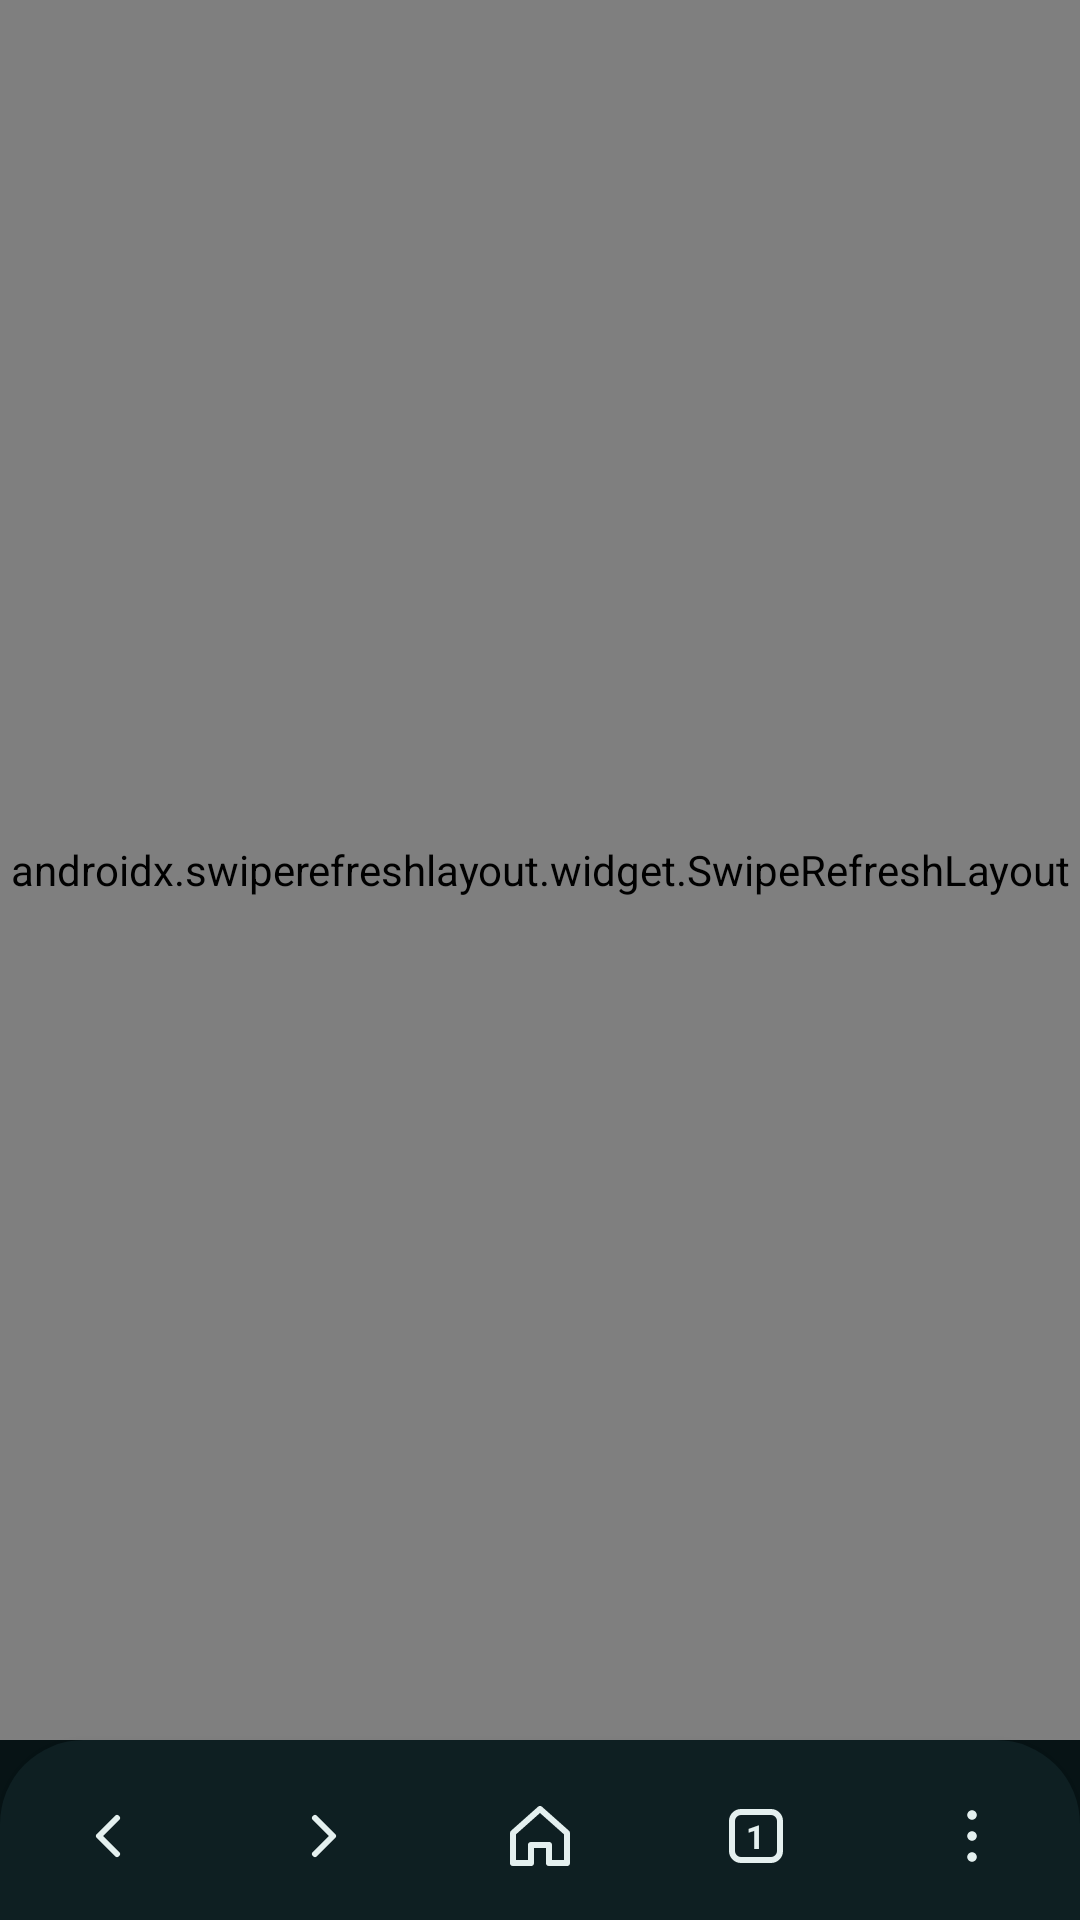

Layout XML and referenced resources for this Android screen:
<!-- AndroidManifest.xml: application theme Theme.Silu -->
<!-- res/layout/activity_main.xml -->
<?xml version="1.0" encoding="utf-8"?>
<FrameLayout xmlns:android="http://schemas.android.com/apk/res/android"
    android:id="@+id/root" android:layout_width="match_parent" android:layout_height="match_parent"
    android:background="@color/chrome" android:focusable="true" android:focusableInTouchMode="true">

    <LinearLayout
        android:layout_width="match_parent" android:layout_height="match_parent"
        android:orientation="vertical">

        <FrameLayout android:id="@+id/topSlot" android:layout_width="match_parent"
            android:layout_height="wrap_content" android:elevation="4dp" />

        <FrameLayout
            android:layout_width="match_parent" android:layout_height="0dp" android:layout_weight="1">
            <androidx.swiperefreshlayout.widget.SwipeRefreshLayout
                android:id="@+id/swipe" android:layout_width="match_parent" android:layout_height="match_parent">
                <FrameLayout
                    android:id="@+id/content" android:layout_width="match_parent"
                    android:layout_height="match_parent" android:background="@color/surface" />
            </androidx.swiperefreshlayout.widget.SwipeRefreshLayout>
            <ProgressBar
                android:id="@+id/progress" style="?android:attr/progressBarStyleHorizontal"
                android:layout_width="match_parent" android:layout_height="2dp" android:layout_gravity="top"
                android:minHeight="0dp" android:maxHeight="2dp" android:max="100"
                android:progressTint="@color/accent" android:progressBackgroundTint="@android:color/transparent"
                android:visibility="gone" />
            <ScrollView
                android:id="@+id/suggestScroll" android:layout_width="match_parent" android:layout_height="match_parent"
                android:background="@color/chrome" android:fillViewport="true" android:overScrollMode="never"
                android:visibility="gone">
                <LinearLayout
                    android:id="@+id/suggestList" android:layout_width="match_parent"
                    android:layout_height="wrap_content" android:orientation="vertical" android:padding="10dp" />
            </ScrollView>
        </FrameLayout>

        <LinearLayout
            android:id="@+id/findBar" android:layout_width="match_parent" android:layout_height="wrap_content"
            android:orientation="horizontal" android:gravity="center_vertical" android:padding="8dp"
            android:visibility="gone" android:background="@color/chrome">
            <EditText
                android:id="@+id/findInput" android:layout_width="0dp" android:layout_height="46dp"
                android:layout_weight="1" android:background="@drawable/bg_pill" android:paddingStart="18dp"
                android:paddingEnd="18dp" android:hint="Find in page" android:textColorHint="@color/sub"
                android:textColor="@color/text" android:textSize="15sp" android:maxLines="1"
                android:imeOptions="actionSearch" android:inputType="text" android:importantForAutofill="no" />
            <TextView
                android:id="@+id/findCount" android:layout_width="wrap_content" android:layout_height="wrap_content"
                android:minWidth="48dp" android:gravity="center" android:textColor="@color/sub" android:textSize="13sp" />
            <ImageButton android:id="@+id/findUp" android:layout_width="44dp" android:layout_height="44dp"
                android:padding="10dp" android:background="?attr/selectableItemBackgroundBorderless"
                android:src="@drawable/ic_up" android:contentDescription="Previous match" />
            <ImageButton android:id="@+id/findDown" android:layout_width="44dp" android:layout_height="44dp"
                android:padding="10dp" android:background="?attr/selectableItemBackgroundBorderless"
                android:src="@drawable/ic_down" android:contentDescription="Next match" />
            <ImageButton android:id="@+id/findClose" android:layout_width="44dp" android:layout_height="44dp"
                android:padding="10dp" android:background="?attr/selectableItemBackgroundBorderless"
                android:src="@drawable/ic_close" android:contentDescription="Close find" />
        </LinearLayout>

        <LinearLayout
            android:id="@+id/bottomBar" android:layout_width="match_parent" android:layout_height="wrap_content"
            android:orientation="vertical" android:background="@drawable/bg_bar_bottom" android:elevation="4dp">
            <FrameLayout android:id="@+id/bottomSlot" android:layout_width="match_parent"
                android:layout_height="wrap_content" android:paddingTop="4dp" />
            <LinearLayout
                android:id="@+id/navBar" android:layout_width="match_parent" android:layout_height="56dp"
                android:orientation="horizontal">
                <ImageButton android:id="@+id/btnBack" style="@style/NavBtn" android:src="@drawable/ic_back" android:contentDescription="Back" />
                <ImageButton android:id="@+id/btnFwd" style="@style/NavBtn" android:src="@drawable/ic_forward" android:contentDescription="Forward" />
                <ImageButton android:id="@+id/btnHome" style="@style/NavBtn" android:src="@drawable/ic_home" android:contentDescription="Home" />
                <FrameLayout android:layout_width="0dp" android:layout_height="match_parent" android:layout_weight="1">
                    <ImageButton android:id="@+id/btnTabs" style="@style/NavBtn" android:layout_width="match_parent"
                        android:src="@drawable/ic_tabs" android:contentDescription="Tabs" />
                    <TextView android:id="@+id/tabCount" android:layout_width="wrap_content" android:layout_height="wrap_content"
                        android:layout_gravity="center" android:text="1" android:textSize="11sp" android:textStyle="bold"
                        android:textColor="@color/text" android:importantForAccessibility="no" />
                </FrameLayout>
                <ImageButton android:id="@+id/btnMenu" style="@style/NavBtn" android:src="@drawable/ic_menu" android:contentDescription="Menu" />
            </LinearLayout>
        </LinearLayout>
    </LinearLayout>

    <LinearLayout
        android:id="@+id/tabsOverlay" android:layout_width="match_parent" android:layout_height="match_parent"
        android:orientation="vertical" android:background="@color/chrome" android:clickable="true"
        android:visibility="gone">
        <LinearLayout android:layout_width="match_parent" android:layout_height="wrap_content"
            android:gravity="center_vertical" android:paddingStart="20dp" android:paddingEnd="16dp"
            android:paddingTop="20dp" android:paddingBottom="12dp">
            <TextView
                android:id="@+id/tabsTitle" android:layout_width="0dp" android:layout_height="wrap_content"
                android:layout_weight="1" android:text="Tabs" android:textSize="26sp" android:textStyle="bold"
                android:textColor="@color/text" />
            <LinearLayout android:layout_width="wrap_content" android:layout_height="42dp"
                android:background="@drawable/bg_pill" android:padding="4dp" android:orientation="horizontal">
                <TextView android:id="@+id/segTabs" android:layout_width="84dp" android:layout_height="match_parent"
                    android:gravity="center" android:text="Tabs" android:textSize="14sp" android:textColor="@color/text" />
                <TextView android:id="@+id/segSecret" android:layout_width="84dp" android:layout_height="match_parent"
                    android:gravity="center" android:text="Secret" android:textSize="14sp" android:textColor="@color/sub" />
            </LinearLayout>
        </LinearLayout>
        <ScrollView android:layout_width="match_parent" android:layout_height="0dp" android:layout_weight="1">
            <LinearLayout android:id="@+id/tabsGrid" android:layout_width="match_parent"
                android:layout_height="wrap_content" android:orientation="vertical" android:padding="8dp" />
        </ScrollView>
        <LinearLayout
            android:layout_width="match_parent" android:layout_height="wrap_content"
            android:orientation="horizontal" android:gravity="center_vertical" android:padding="12dp"
            android:background="@drawable/bg_bar_bottom" android:elevation="4dp">
            <Button android:id="@+id/btnCloseAll" style="@style/Widget.MaterialComponents.Button.TextButton"
                android:layout_width="0dp" android:layout_height="56dp" android:layout_weight="1"
                android:text="Close all" android:textAllCaps="false" android:textColor="@color/sub" />
            <ImageButton android:id="@+id/btnNewTab" android:layout_width="56dp" android:layout_height="56dp"
                android:background="@drawable/bg_circle_accent" android:src="@drawable/ic_plus"
                android:tint="@color/chrome" android:padding="16dp" android:contentDescription="New tab" />
            <Button android:id="@+id/btnTabsDone" style="@style/Widget.MaterialComponents.Button.TextButton"
                android:layout_width="0dp" android:layout_height="56dp" android:layout_weight="1"
                android:text="Done" android:textAllCaps="false" android:textColor="@color/accent" />
        </LinearLayout>
    </LinearLayout>

    <LinearLayout
        android:id="@+id/pageOverlay" android:layout_width="match_parent" android:layout_height="match_parent"
        android:orientation="vertical" android:background="@color/chrome" android:clickable="true"
        android:visibility="gone">
        <LinearLayout android:layout_width="match_parent" android:layout_height="wrap_content"
            android:gravity="center_vertical" android:padding="8dp">
            <ImageButton android:id="@+id/pageBack" android:layout_width="48dp" android:layout_height="48dp"
                android:padding="12dp" android:background="?attr/selectableItemBackgroundBorderless"
                android:src="@drawable/ic_back" android:contentDescription="Back" />
            <TextView android:id="@+id/pageTitle" android:layout_width="0dp" android:layout_height="wrap_content"
                android:layout_weight="1" android:paddingStart="8dp" android:textSize="24sp" android:textStyle="bold"
                android:textColor="@color/text" />
        </LinearLayout>
        <ScrollView android:layout_width="match_parent" android:layout_height="0dp" android:layout_weight="1">
            <LinearLayout android:id="@+id/pageList" android:layout_width="match_parent"
                android:layout_height="wrap_content" android:orientation="vertical" android:padding="12dp" />
        </ScrollView>
    </LinearLayout>

    <FrameLayout android:id="@+id/fullscreen" android:layout_width="match_parent"
        android:layout_height="match_parent" android:background="#000000" android:visibility="gone" />
</FrameLayout>
<!-- resources referenced by this layout -->
<resources>
  <color name="accent">#5FCDC4</color>
  <color name="chrome">#071315</color>
  <color name="sub">#8CA8AA</color>
  <color name="surface">#122529</color>
  <color name="text">#E4F0EF</color>
  <!-- drawable bg_bar_bottom (drawable) -->
  <?xml version="1.0" encoding="utf-8"?>
  <shape xmlns:android="http://schemas.android.com/apk/res/android" android:shape="rectangle">
      <solid android:color="@color/bar" />
      <corners android:topLeftRadius="28dp" android:topRightRadius="28dp" />
  </shape>
  <!-- drawable bg_pill (drawable) -->
  <?xml version="1.0" encoding="utf-8"?>
  <shape xmlns:android="http://schemas.android.com/apk/res/android" android:shape="rectangle">
      <solid android:color="@color/pill" />
      <stroke android:width="1dp" android:color="@color/divider" />
      <corners android:radius="28dp" />
  </shape>
  <!-- drawable ic_down (drawable) -->
  <vector xmlns:android="http://schemas.android.com/apk/res/android" android:width="24dp" android:height="24dp" android:viewportWidth="24" android:viewportHeight="24">
      <path android:pathData="M6,9l6,6 6,-6" android:strokeColor="@color/text" android:strokeWidth="2" android:strokeLineCap="round" android:strokeLineJoin="round" />
  </vector>
  <!-- drawable ic_forward (drawable) -->
  <vector xmlns:android="http://schemas.android.com/apk/res/android" android:width="24dp" android:height="24dp" android:viewportWidth="24" android:viewportHeight="24">
      <path android:pathData="M9,6l6,6 -6,6" android:strokeColor="@color/text" android:strokeWidth="2" android:strokeLineCap="round" android:strokeLineJoin="round" />
  </vector>
  <!-- drawable ic_plus (drawable) -->
  <vector xmlns:android="http://schemas.android.com/apk/res/android" android:width="24dp" android:height="24dp" android:viewportWidth="24" android:viewportHeight="24">
      <path android:pathData="M12,5v14M5,12h14" android:strokeColor="@color/text" android:strokeWidth="2" android:strokeLineCap="round" android:strokeLineJoin="round" />
  </vector>
  <!-- drawable ic_up (drawable) -->
  <vector xmlns:android="http://schemas.android.com/apk/res/android" android:width="24dp" android:height="24dp" android:viewportWidth="24" android:viewportHeight="24">
      <path android:pathData="M6,15l6,-6 6,6" android:strokeColor="@color/text" android:strokeWidth="2" android:strokeLineCap="round" android:strokeLineJoin="round" />
  </vector>
  <color name="bar">#0E1F22</color>
  <color name="pill">#1B3438</color>
  <color name="divider">#1FFFFFFF</color>
  <style name="ThemeOverlay.Silu.BottomSheet" parent="ThemeOverlay.MaterialComponents.BottomSheetDialog">
          <item name="bottomSheetStyle">@style/Silu.BottomSheet</item>
      </style>
  <style name="ShapeAppearanceOverlay.Silu.Dialog" parent="">
          <item name="cornerFamily">rounded</item>
          <item name="cornerSize">28dp</item>
      </style>
  <style name="Silu.DialogAnim" parent="@android:style/Animation.Dialog">
          <item name="android:windowEnterAnimation">@anim/dialog_in</item>
          <item name="android:windowExitAnimation">@anim/dialog_out</item>
      </style>
  <style name="Silu.DialogButton" parent="Widget.MaterialComponents.Button.TextButton.Dialog">
          <item name="android:textColor">@color/accent</item>
          <item name="android:textAllCaps">false</item>
          <item name="cornerRadius">20dp</item>
      </style>
  <style name="Silu.BottomSheet" parent="Widget.MaterialComponents.BottomSheet.Modal">
          <item name="backgroundTint">@color/surface</item>
          <item name="shapeAppearanceOverlay">@style/ShapeAppearanceOverlay.Silu.Sheet</item>
      </style>
  <style name="ShapeAppearanceOverlay.Silu.Sheet" parent="">
          <item name="cornerFamily">rounded</item>
          <item name="cornerSizeTopLeft">28dp</item>
          <item name="cornerSizeTopRight">28dp</item>
          <item name="cornerSizeBottomLeft">0dp</item>
          <item name="cornerSizeBottomRight">0dp</item>
      </style>
</resources>
